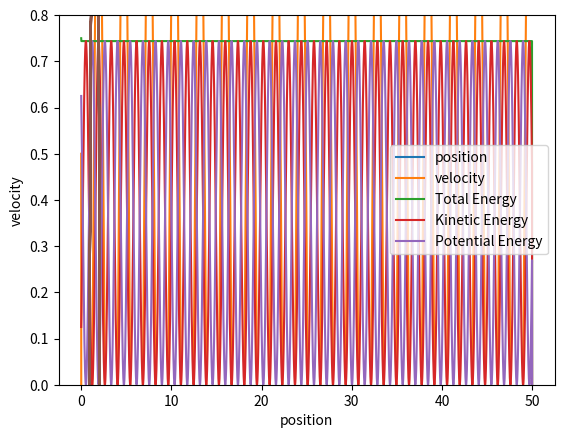

Recreate this plot in Python. (Note: this script raises an exception after producing the figure.)
#!/usr/bin/env python
# coding: utf-8

# # Week 5 exercise: Simple MD simulations
# 
# In this session we will implememnt simple MD simulations of increasing complexity.
# 
# - Implement a numerical simulation of the dynamics of an Harmonic oscillator, using the verlet algorithm to integrate the equations of motion. 
# 
# Using this notebook as a starting point (also accessible on [Google colab](https://colab.research.google.com/<link-removed>)): 
# 
# - Implement a dynamic simulation of an ideal gas in 2D. 
# 
# - Introduce an interaction $\Gamma_{ii}(r)=r^{-12}$ potential to model a system of _soft_ spheres, in a box defined by harminic repulsive walls. 
# 
# - Introduce a Lennard Jones interaction potential. 
# 
# - Observe what happens by performing simulations at different values of $\epsilon$
# 
# - Introduce harmonic potentials to model diatomic molecules. 
# 
# 
# 

# # 1D Harmonic Oscillator
# ## System Setup

# In[159]:


get_ipython().run_line_magic('matplotlib', 'inline')
## Import libraries to plot and do math
import matplotlib.pyplot as plt 
import numpy as np

## Setup parameters of the HA
m=1.0; #mass
k=5; #Harmonic Constant
req=1.5; #Equilirbium 
##

## Set the initial Conditions
r0=1.0; # Initial position
v0=.5;  # Initial velocity

## Define the timestep and the total time
dt=0.01; #timestep
total_time=50; 
# Compute the total number of steps
nsteps=int(total_time/dt); # Total number of steps

## Initialise vectors 
v=np.zeros(nsteps)
r=np.zeros(nsteps)
time=np.zeros(nsteps)
POT=np.zeros(nsteps)
KIN=np.zeros(nsteps)


# ## Definition of useful functions. 
# 
# ### Calculation of the force and potential energy
# 
# The force is computed as the negative of the potential derivative with respect to the degree of the degree of freedom. 
# 
# The potential is $V(r(t))=\frac{1}{2}k(r(t)-req)^2$, hence the force is: 
# 
# $$
# F(t)=-\frac{\partial{V(r(t))}}{\partial{r(t)}}=-k(r(t)-req)
# $$ 
# 
# In the code below the function computing the force is implemented as: 
# 
# ```force=lambda r, k, req, : -k*(r-req)```
# 
# and the function computing the potential energy is defined as: 
# 
# ```energy_pot=lambda r, k, req: 0.5*k*np.power(r-req,2)```
# 
# ### Calculation of the velocity and kinetic energy
# 
# The velocity at time $t$, $v(t)$ is computed as: 
# 
# $$v(t)=\frac{r(t+\Delta{t})-r(t-\Delta{t})}{2\Delta{t}}$$ 
# 
# ```velocity=lambda r, r_past, dt: (r-r_past)/2/dt```
# 
# The kinetic energy $K(v)=\frac{1}{2}mv^2$
# 
# ```energy_kin=lambda v, m: 0.5*m*np.power(v,2)```
# 
# ### Propagation of the system's dynamics: 
# 
# We use the Verlet algorithm: 
# 
# $$
# r(t+\Delta{t})=2r(t)-r(t-\Delta{t})+\frac{F(t)}{m}\Delta{t}^2
# $$
# 
# implemented as: 
# 
# ```verlet=lambda r, r_past, force, mass, dt:  2*r-r_past+(dt**2)*force/mass```

# In[160]:


## Useful functions
force=lambda r, k, req, : -k*(r-req)
energy_pot=lambda r, k, req: 0.5*k*np.power(r-req,2)
velocity=lambda r, r_past, dt: (r-r_past)/2/dt
energy_kin=lambda v, m: 0.5*m*np.power(v,2)
verlet=lambda r, r_past, force, mass, dt:  2*r-r_past+(dt**2)*force/mass

# initialise position and velocity

time[0]=0;
time[1]=dt;
v[0]=v0;
r[0]=r0;
r[1]=r[0]+v[0]*dt
v[1]=velocity(r[0],r[1],dt);

for i in np.arange(0,2):
    POT[i]=energy_pot(r[i],k,req)
    KIN[i]=energy_kin(v[i],m)


# ### Compute Trajectory
# 
# Propagate the dynamics with the Verlet algorithm :

# In[161]:


# Compute trajectory
for ts in np.arange(1,nsteps-1): #Cycle over timesteps
    
    f=force(r[ts],k,req) # Compute the force 
     
    r[ts+1]=verlet(r[ts],r[ts-1],f,m,dt) # Compute the next position
    time[ts+1]=time[ts]+dt # update the clock
    
    v[ts]=velocity(r[ts-1],r[ts+1],dt) # compute the velocity     
    POT[ts]=energy_pot(r[ts],k,req)  # compute the Potential Energy     
    KIN[ts]=energy_kin(v[ts],m)      # compute the Kinetic Energy    
    
v[ts+1]=v[ts]

plt.plot(time,r,label='position');
plt.plot(time,v,label='velocity');
plt.legend();
plt.xlabel('time');


# In[162]:


# Conservation of energy
plt.plot(time,POT+KIN,label='Total Energy')
plt.plot(time,KIN,label='Kinetic Energy')
plt.plot(time,POT,label='Potential Energy')
plt.ylim([0, np.max(POT+KIN)+0.05])
plt.legend()
plt.xlabel('time');


# In[163]:


# Motion in phase space
plt.plot(r[10:],v[10:])
plt.xlabel('position');
plt.ylabel('velocity');


# In[164]:


get_ipython().run_cell_magic('capture', '', "# Visualize trajectory\n%matplotlib inline\nfrom matplotlib import animation, rc\nfrom IPython.display import HTML\n\n\n# Animate the results\ndef init():\n    line.set_data([], [])\n    return (line,)\n\nfig, ax = plt.subplots(figsize=(8, 5))\n\n#ax.set_xlim(( 0, total_time))\nax.set_xlim(-(np.max(r)/2+0.1*np.max(r)), np.max(r)/2+0.1*np.max(r))\nline, = ax.plot([], [], lw=2, marker='o', markersize=45, markerfacecolor=(0.8, 1.0, 0.8, 0.5),\n             markeredgewidth=1,  markeredgecolor=(0, 0, 0, .5), linestyle='-.',color='r')\n\ndef animate(i):\n    x = np.array([-r[i]/2,r[i]/2])\n    y = np.array([0,0])\n    line.set_data(x, y)\n    return (line,)\n\n# call the animator. blit=True means only re-draw the parts that have changed.\nanim = animation.FuncAnimation(fig, animate, init_func=init,\n                               frames=np.arange(1,nsteps,50), interval=100, blit=True)\n")


# In[165]:


HTML(anim.to_html5_video())


# # Model of a Fluid Phase in a 2D box: Template
# 
# Work with the function ```forceij``` to introduce different interaction potentials: 
# 
# ## Ideal Gas: 
# $\Gamma_{ij}=0$
# 
# ## Soft sphere:
# $\Gamma_{ij}=r_{ij}^{-12}$
# 
# ## Soft sphere + harmonic:
# $\Gamma_{ij}=k_{ij}(r_{ij}-r_{eq})^2+r_{ij}^{-12}$
# 
# ## Lennard Jones: 
# $\Gamma_{ij}=4\epsilon\left[r_{ij}^{-12}-r_{ij}^{-6}\right]$
# 
# 
# 
# # Define Functions

# In[166]:


## Useful functions
verlet=lambda r, r_past, force, mass, dt:  2*r-r_past+(dt**2)*force/mass
forcebox=lambda x, boxx,boxk: np.greater(np.abs(x),boxx)*(-boxk)*x

######## "Force Field" Parameters #######
HS=1; # Repulsive soft potential 
k=25.0; # Harmonic oscillator constant
req=1; # Harmonic oscillator equilibrium distance
KAPPA=k*np.zeros([N,N])
epsilon=0;


##Use this function to implement different potentials
def forceij(xi,xj,yi,yj,HS,KAPPA,req,epsilon): 
        r=np.sqrt((xi-xj)**2+(yi-yj)**2); #Distance      
                
        #Ideal Gas
        dVdr=0 
        #Repulsive Wall 
        # dVdr=-12*HS/(np.power(r,13))
        #Repulsive Wall + Harmonic potential
        #... ... ...
        #Lennard Jones Potential
        #... .... .... ... ....         
        cx=-dVdr*((xi-xj))/r;  #Pairwise component of the force in x
        cy=-dVdr*((yi-yj))/r;  #Pairwise component of the force in y
             
        return [cx,cy]


def print_progress(iteration, total, bar_length=50):
    progress = (iteration / total)
    arrow = '*' * int(round(bar_length * progress))
    spaces = ' ' * (bar_length - len(arrow))
    print(f'\r|{arrow}{spaces}| {int(progress * 100)}% | ', end='', flush=True)



# 
# 
# ## System Setup
# 

# In[167]:


get_ipython().run_line_magic('matplotlib', 'inline')
## Import libraries to plot and do math
import matplotlib.pyplot as plt 
import numpy as np

#Define the system's box
boxx=10 #x dimension of the simulation' box
boxy=10 #y dimension of the simulation' box
boxk=1  #k constant for harmonic repulsive force

#Number of particles
N=10

#mass of the particles
m=np.ones(N)

## Set the initial Conditions
# Random initial positions
x0=(np.random.rand(N)*2*boxx)-(boxx);     #Initial position in x
y0=(np.random.rand(N)*2*boxy)-(boxy);     #Initial position in y 

# Random initial velocities
v0=(np.random.rand(2,N)-0.5); # Initial random velocitites

## Define the timestep and the total time
dt=0.005; # Timestep
total_time=100;  # Total simulation time
nsteps=int(total_time/dt); # Total number of steps

## Initialise vectors 
time=np.zeros(nsteps)



# In[168]:


## Compute a trajectory with the Verlet Algorithm
# Initialise positions at t-dt
xp=x0;
yp=y0;

# Position at time t
x=xp+v0[0,:]*dt;
y=yp+v0[1,:]*dt;

# Position at time t+dt
xnew=np.zeros(N);
ynew=np.zeros(N);

# time
time=np.arange(0,nsteps);
time[0]=0;
time[1]=time[0]+dt;

## Initialize verctors for plotting 
xx=np.zeros((np.size(time),N));xx[0]=x0
yy=np.zeros((np.size(time),N));yy[0]=y0


# In[169]:


## |------------------|
## |Compute trajectory|
## |------------------|
for timestep in np.arange(1,nsteps): #Cycle over timesteps
    timestep=int(timestep)           #Make sure timestep is an integer
    
    # Initialise force vectors
    fx=np.zeros(N);  
    fy=np.zeros(N); 
    
    # Cycle over all particles
    for i in np.arange(0,N):
        fx[i]+=forcebox(x[i],boxx,boxk)
        fy[i]+=forcebox(y[i],boxy,boxk)
        for j in np.arange(i+1,N):
            
            [cx,cy]=forceij(x[i],x[j],y[i],y[j],HS,KAPPA,req,epsilon)
            
            fx[i]=fx[i]+cx;      #update total x-component of the force on particle i
            fx[j]=fx[j]-cx;      #update total x-component of the force on particle j 

            fy[i]=fy[i]+cy;      #update total y-component of the force on particle i
            fy[j]=fy[j]-cy;      #update total y-component of the force on particle j 

        xnew[i]=verlet(x[i],xp[i],fx[i],m[i],dt) # new position (x-component)
        ynew[i]=verlet(y[i],yp[i],fy[i],m[i],dt); # new position (y-component)

    print_progress(timestep,nsteps)  

    # Reassign positions
    xp=x; yp=y; x=xnew+1-1; y=ynew+1-1;

    ## Store trajectory for animation 
    xx[timestep]=x;
    yy[timestep]=y;


# ## Visualization

# In[170]:


get_ipython().run_cell_magic('capture', '', "## Display the trajectory\n%matplotlib inline\nfrom matplotlib.animation import FuncAnimation\nfrom matplotlib import animation, rc\nfrom IPython.display import HTML\n\nfig, ax = plt.subplots(figsize=(8, 8))\nline, = ax.plot([]) \nax.set_xlim(-boxx, boxx)\nax.set_ylim(-boxy, boxy)\nline, = ax.plot([], [], lw=2, marker='o', markersize=30, markerfacecolor=(0.8, 1.0, 0.8, 0.5),\n             markeredgewidth=1,  markeredgecolor=(0, 0, 0, .5), linestyle=' ',color='red')\n# initialization function: plot the background of each frame\ndef init():\n    line.set_data([], [])\n    return (line,)\n\ndef animate(frame_num):\n    x=xx[frame_num,:]\n    y=yy[frame_num,:]\n    line.set_data((x, y))\n    return (line,)\n\n# call the animator. blit=True means only re-draw the parts that have changed.\nanim = animation.FuncAnimation(fig, animate, init_func=init,\n                               frames=np.arange(1,int(nsteps),50), interval=50);\n")


# In[171]:


HTML(anim.to_html5_video())


# In[ ]:




